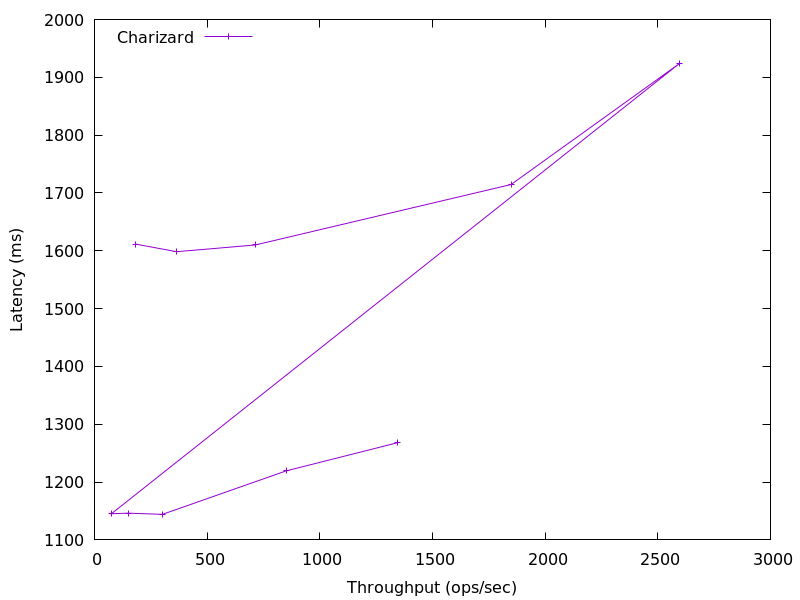

Values plotted in this chart, from the file beside it:
1345.0590639752024, 1268.063232
850.1, 1219
301.5, 1144
150.4, 1146
75.24, 1145
2595, 1924
1849, 1715
713.9, 1610
363.9, 1598
181.6, 1612
